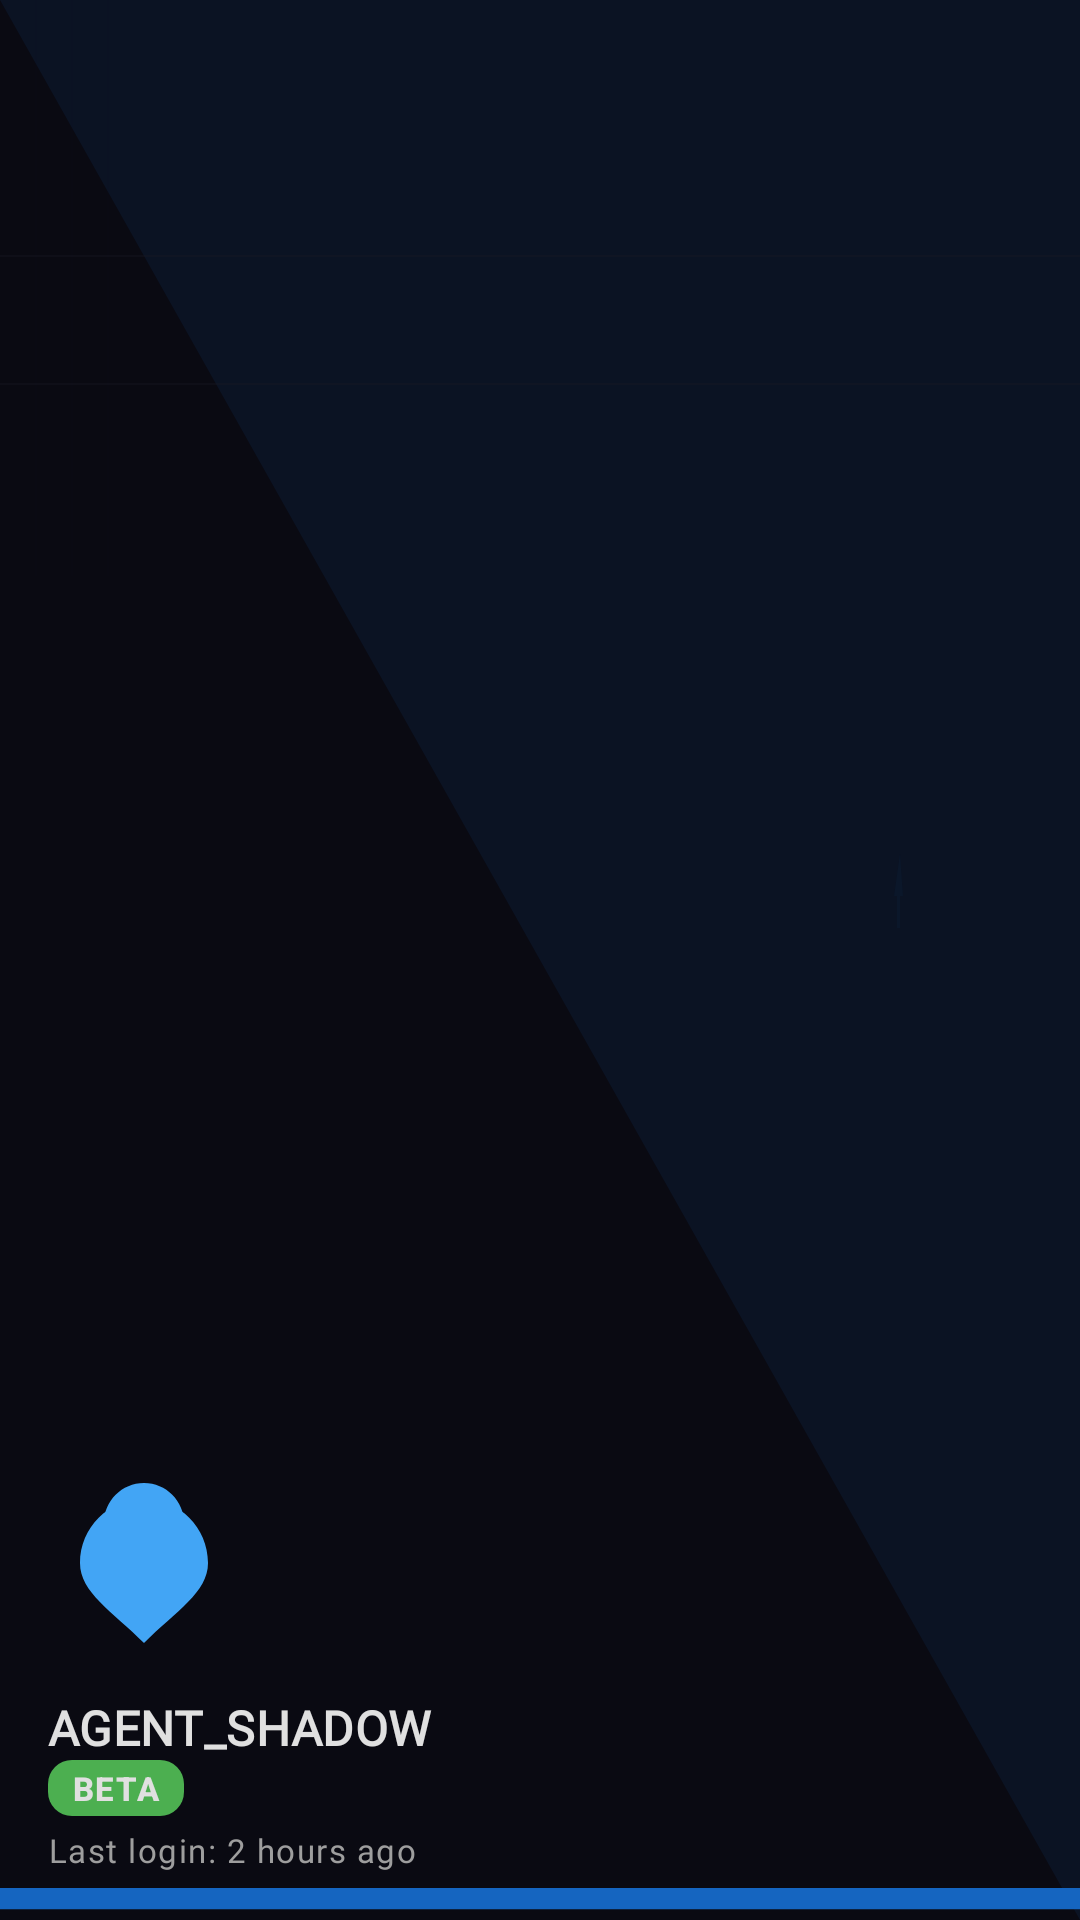

The Android layout XML behind this screen, and the referenced resources:
<!-- AndroidManifest.xml: application theme Theme.OMOT -->
<!-- res/layout/nav_header_main.xml -->
<?xml version="1.0" encoding="utf-8"?>
<LinearLayout xmlns:android="http://schemas.android.com/apk/res/android"
    xmlns:app="http://schemas.android.com/apk/res-auto"
    android:orientation="vertical"
    android:layout_width="match_parent"
    android:layout_height="180dp"
    android:background="@drawable/nav_header_background"
    android:gravity="bottom"
    android:padding="16dp"
    android:theme="@style/Theme.OMOT">

    
    <ImageView
        android:id="@+id/iv_agent_avatar"
        android:layout_width="64dp"
        android:layout_height="64dp"
        android:layout_marginBottom="12dp"
        android:src="@drawable/ic_agent_avatar"
        app:tint="@color/omot_blue_light" />

    
    <TextView
        android:id="@+id/tv_agent_codename"
        android:layout_width="match_parent"
        android:layout_height="wrap_content"
        android:text="@string/agent_codename"
        android:textAppearance="@style/TextAppearance.OMOT.Title.Medium"
        android:textColor="@color/omot_text_primary"
        android:textStyle="bold" />

    
    <TextView
        android:id="@+id/tv_agent_clearance"
        android:layout_width="wrap_content"
        android:layout_height="wrap_content"
        android:background="@drawable/badge_background_beta"
        android:paddingHorizontal="8dp"
        android:paddingVertical="2dp"
        android:text="@string/clearance_beta"
        android:textAppearance="@style/TextAppearance.Material3.LabelSmall"
        android:textColor="@color/omot_text_primary"
        android:textStyle="bold" />

    
    <TextView
        android:id="@+id/tv_last_login"
        android:layout_width="match_parent"
        android:layout_height="wrap_content"
        android:layout_marginTop="4dp"
        android:text="@string/last_login"
        android:textAppearance="@style/TextAppearance.OMOT.Label.Small"
        android:textColor="@color/omot_text_secondary" />
</LinearLayout>
<!-- resources referenced by this layout -->
<resources>
  <color name="omot_blue_light">#FF42A5F5</color>
  <color name="omot_text_primary">#FFE0E0E0</color>
  <color name="omot_text_secondary">#FF9E9E9E</color>
  <!-- drawable badge_background_beta (drawable) -->
  <?xml version="1.0" encoding="utf-8"?>
  <shape xmlns:android="http://schemas.android.com/apk/res/android">
      <solid android:color="@color/clearance_beta" />
      <corners android:radius="8dp" />
  </shape>
  <string name="agent_codename">AGENT_SHADOW</string>
  <string name="clearance_beta">BETA</string>
  <string name="last_login">Last login: 2 hours ago</string>
  <style name="TextAppearance.OMOT.Label.Small" parent="TextAppearance.Material3.LabelSmall">
          <item name="fontFamily">@font/share_tech_mono</item>
          <item name="android:fontFamily">@font/share_tech_mono</item>
      </style>
  <color name="clearance_beta">@color/omot_green_success</color>
  <color name="omot_white">#FFFFFFFF</color>
  <color name="omot_background">#FF0A0A12</color>
  <color name="omot_blue_primary">#FF1565C0</color>
  <color name="omot_overlay">#801A1A24</color>
  <color name="omot_obsidian_dark">#FF0A0A12</color>
  <color name="omot_green_success">#FF4CAF50</color>
  <color name="omot_blue_surface">#FF1E2A3A</color>
  <color name="omot_green_tactical">#FF2E7D32</color>
  <color name="omot_surface_variant">#FF1E1E1E</color>
  <color name="omot_surface">#FF121212</color>
  <color name="omot_red_alert">#FFC62828</color>
  <color name="omot_red_emergency">#FFB71C1C</color>
  <color name="omot_outline">#FF2747FF</color>
  <color name="omot_highlight">#FF263238</color>
  <color name="clearance_alpha">#FF2196F3</color>
  <color name="clearance_omega">#FFF44336</color>
  <color name="clearance_shadow">#FF9C27B0</color>
  <style name="TextAppearance.OMOT.Display.Large" parent="TextAppearance.Material3.DisplayLarge">
          <item name="fontFamily">@font/orbitron</item>
          <item name="android:fontFamily">@font/orbitron</item>
          <item name="android:textStyle">bold</item>
      </style>
  <style name="TextAppearance.OMOT.Display.Medium" parent="TextAppearance.Material3.DisplayMedium">
          <item name="fontFamily">@font/orbitron</item>
          <item name="android:fontFamily">@font/orbitron</item>
          <item name="android:textStyle">bold</item>
      </style>
  <style name="TextAppearance.OMOT.Display.Small" parent="TextAppearance.Material3.DisplaySmall">
          <item name="fontFamily">@font/orbitron</item>
          <item name="android:fontFamily">@font/orbitron</item>
          <item name="android:textStyle">bold</item>
      </style>
  <style name="TextAppearance.OMOT.Headline.Large" parent="TextAppearance.Material3.HeadlineLarge">
          <item name="fontFamily">@font/orbitron</item>
          <item name="android:fontFamily">@font/orbitron</item>
          <item name="android:textStyle">bold</item>
      </style>
  <style name="TextAppearance.OMOT.Headline.Small" parent="TextAppearance.Material3.HeadlineSmall">
          <item name="fontFamily">@font/orbitron</item>
          <item name="android:fontFamily">@font/orbitron</item>
          <item name="android:textStyle">bold</item>
      </style>
  <style name="TextAppearance.OMOT.Body.Small" parent="TextAppearance.Material3.BodySmall">
          <item name="fontFamily">@font/roboto_mono</item>
          <item name="android:fontFamily">@font/roboto_mono</item>
          <item name="android:letterSpacing">0.02</item>
      </style>
  <style name="TextAppearance.OMOT.Label.Large" parent="TextAppearance.Material3.LabelLarge">
          <item name="fontFamily">@font/share_tech_mono</item>
          <item name="android:fontFamily">@font/share_tech_mono</item>
      </style>
  <style name="TextAppearance.OMOT.Label.Medium" parent="TextAppearance.Material3.LabelMedium">
          <item name="fontFamily">@font/share_tech_mono</item>
          <item name="android:fontFamily">@font/share_tech_mono</item>
      </style>
</resources>
